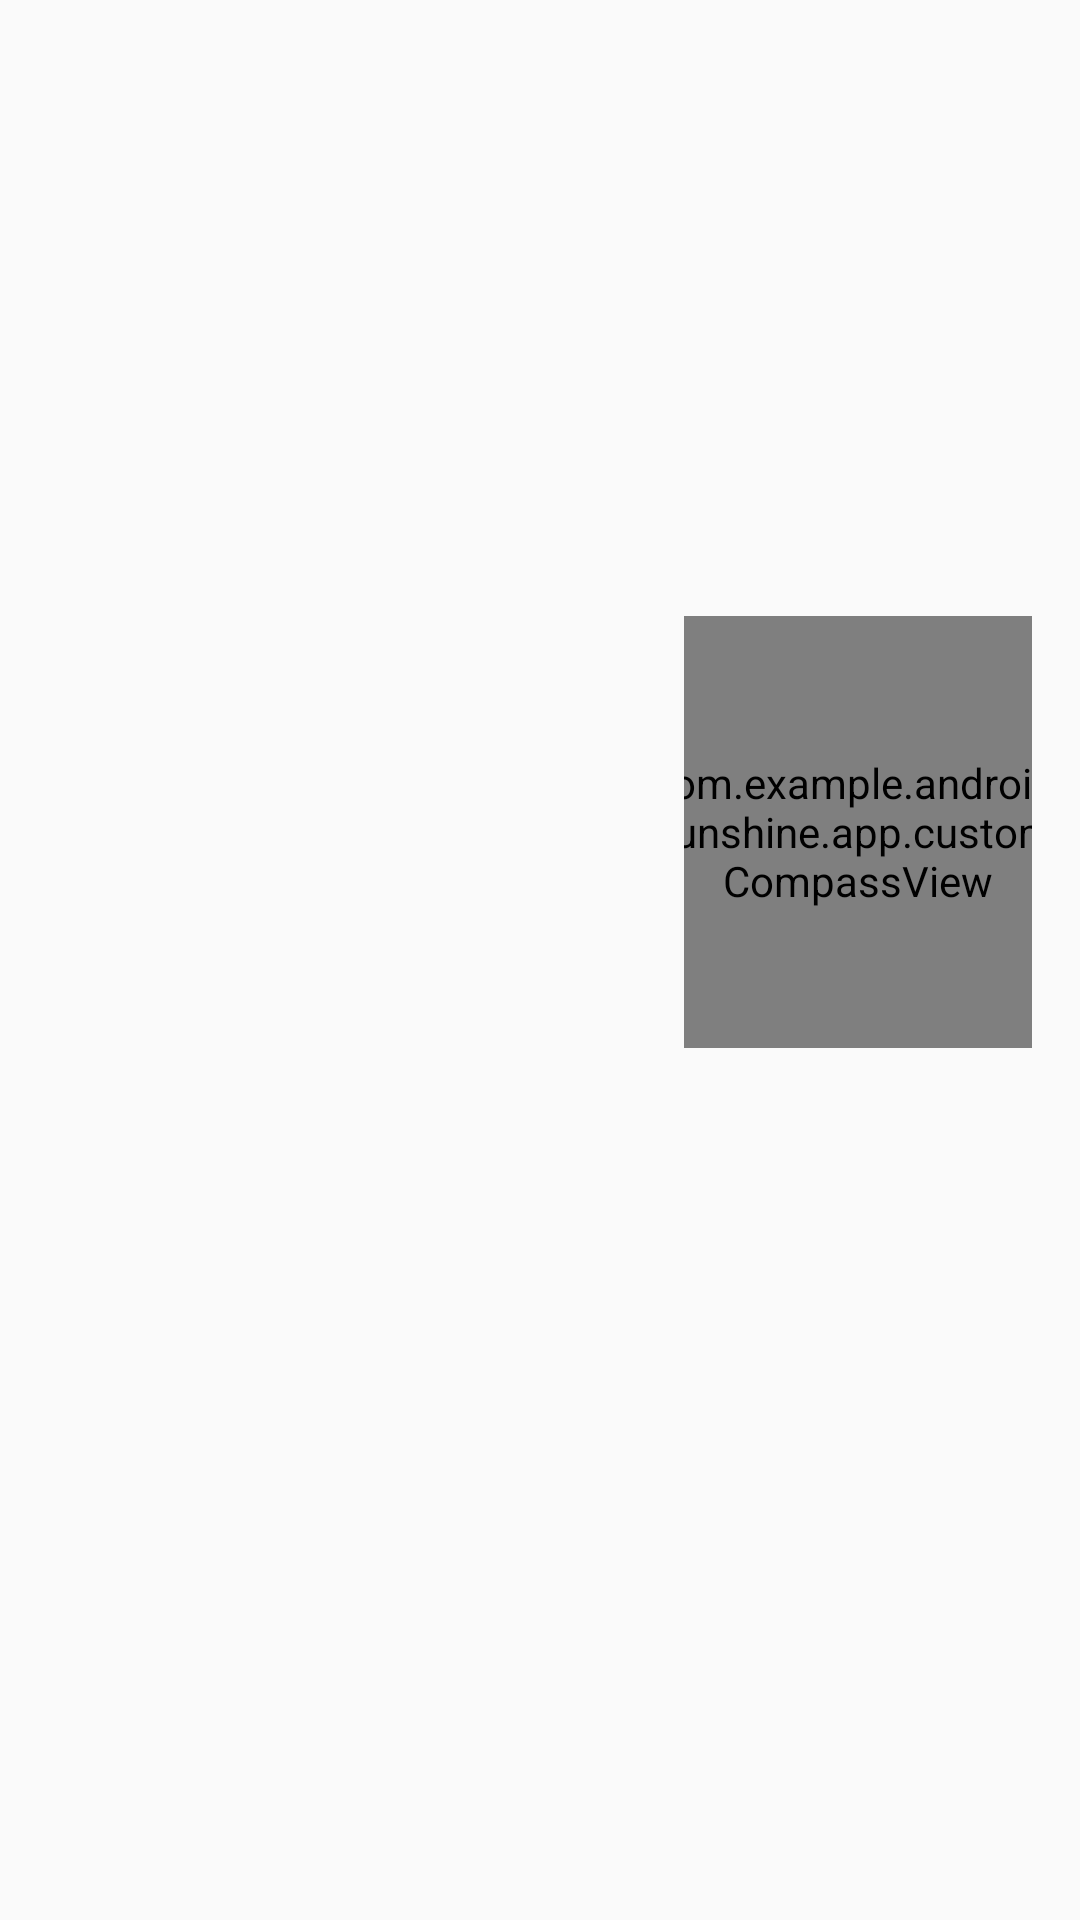

The Android layout XML behind this screen, and the referenced resources:
<!-- AndroidManifest.xml: application theme AppTheme -->
<!-- res/layout/fragment_detail_wide.xml -->
<ScrollView xmlns:android="http://schemas.android.com/apk/res/android"
            android:layout_width="match_parent"
            android:layout_height="match_parent"
            android:fillViewport="true">

    <LinearLayout
        android:layout_width="match_parent"
        android:layout_height="wrap_content"
        android:orientation="horizontal"
        android:padding="@dimen/layout_margin">

        <LinearLayout
            android:layout_width="180dp"
            android:layout_height="wrap_content"
            android:orientation="vertical">

            
            <TextView
                android:id="@+id/detail_day_textview"
                android:layout_width="wrap_content"
                android:layout_height="wrap_content"
                android:fontFamily="sans-serif-condensed"
                android:textColor="#222"
                android:textSize="24sp"/>

            <TextView
                android:id="@+id/detail_date_textview"
                android:layout_width="wrap_content"
                android:layout_height="wrap_content"
                android:fontFamily="sans-serif-condensed"
                android:textColor="#646464"
                android:textSize="20sp"/>

        </LinearLayout>

        
        <LinearLayout
            android:layout_width="wrap_content"
            android:layout_height="wrap_content"
            android:layout_marginLeft="@dimen/layout_margin"
            android:orientation="vertical">

            <TextView
                android:id="@+id/detail_high_temperature_textview"
                android:layout_width="wrap_content"
                android:layout_height="wrap_content"
                android:fontFamily="sans-serif-light"
                android:textColor="#222"
                android:textSize="96sp"/>

            <TextView
                android:id="@+id/detail_low_temperature_textview"
                android:layout_width="wrap_content"
                android:layout_height="wrap_content"
                android:fontFamily="sans-serif-light"
                android:textColor="#646464"
                android:textSize="48sp"/>

            
            <TextView
                android:id="@+id/detail_humidity_textview"
                android:layout_width="wrap_content"
                android:layout_height="wrap_content"
                android:layout_marginTop="16dp"
                android:fontFamily="sans-serif-condensed"
                android:textAppearance="?android:textAppearanceLarge"/>

            <TextView
                android:id="@+id/detail_pressure_textview"
                android:layout_width="wrap_content"
                android:layout_height="wrap_content"
                android:layout_marginTop="4dp"
                android:fontFamily="sans-serif-condensed"
                android:textAppearance="?android:textAppearanceLarge"/>

            <TextView
                android:id="@+id/detail_wind_textview"
                android:layout_width="wrap_content"
                android:layout_height="wrap_content"
                android:layout_marginTop="4dp"
                android:fontFamily="sans-serif-condensed"
                android:textAppearance="?android:textAppearanceLarge"/>
        </LinearLayout>

        <LinearLayout
            android:layout_width="wrap_content"
            android:layout_height="wrap_content"
            android:layout_marginLeft="@dimen/layout_margin"
            android:gravity="center_horizontal"
            android:orientation="vertical">

            <ImageView
                android:id="@+id/detail_icon"
                android:layout_width="144dp"
                android:layout_height="144dp"/>

            <TextView
                android:id="@+id/detail_desc_textview"
                android:layout_width="wrap_content"
                android:layout_height="wrap_content"
                android:fontFamily="sans-serif-condensed"
                android:textAppearance="?android:textAppearanceLarge"
                android:textColor="#646464"/>

            <com.example.android.sunshine.app.custom.CompassView
                android:id="@+id/detail_compass"
                android:layout_width="144dp"
                android:layout_height="144dp"
                android:layout_marginTop="16dp"/>
        </LinearLayout>
    </LinearLayout>
</ScrollView>
<!-- resources referenced by this layout -->
<resources>
  <dimen name="layout_margin">16dp</dimen>
  <style name="AppTheme" parent="Theme.AppCompat.Light.DarkActionBar">
          <item name="colorPrimary">@color/sunshine_blue</item>
          <item name="colorPrimaryDark">@color/sunshine_dark_blue</item>
      </style>
  <color name="sunshine_blue">#ff1ca8f4</color>
  <color name="sunshine_dark_blue">#0288D1</color>
</resources>
